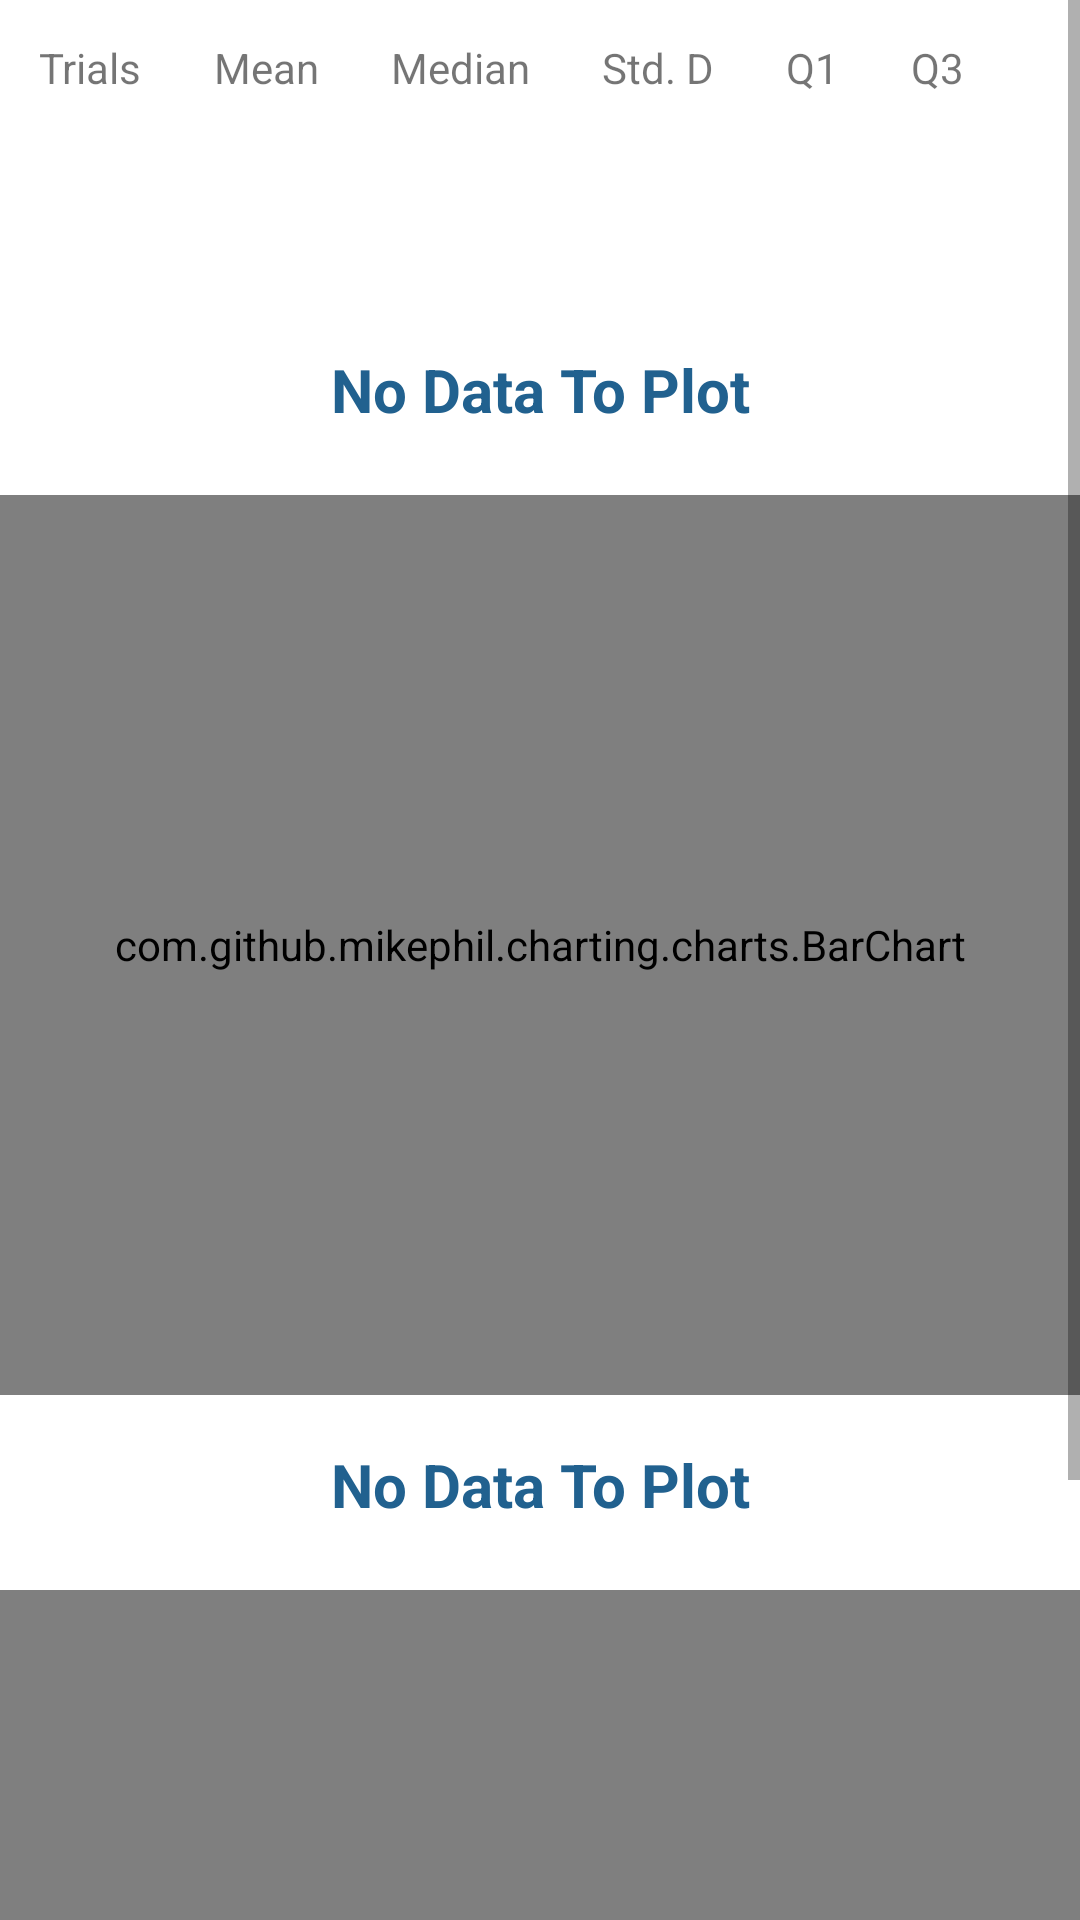

The Android layout XML behind this screen, and the referenced resources:
<!-- AndroidManifest.xml: application theme Theme.SparkTrials -->
<!-- res/layout/fragment_stats.xml -->
<?xml version="1.0" encoding="utf-8"?>
<ScrollView xmlns:android="http://schemas.android.com/apk/res/android"
    android:layout_width="match_parent"
    android:layout_height="match_parent"
    android:gravity="center">

    <RelativeLayout
        android:layout_width="match_parent"
        android:layout_height="match_parent"
        >
        <LinearLayout
            android:layout_width="match_parent"
            android:layout_height="100dp"
            android:orientation="horizontal"
            android:id="@+id/descriptives"
            >

            <TableLayout
                android:layout_width="match_parent"
                android:layout_height= "200dp"
                android:id="@+id/table"
                android:layout_gravity="center_horizontal">

                <TableRow android:padding="1dip">
                    <TextView
                        android:layout_width="wrap_content"
                        android:layout_height="wrap_content"
                        android:text="Trials"
                        android:padding="12dip"/>

                    <TextView
                        android:layout_width="wrap_content"
                        android:layout_height="wrap_content"
                        android:text="Mean"
                        android:padding="12dip"/>

                    <TextView
                        android:layout_width="wrap_content"
                        android:layout_height="wrap_content"
                        android:text="Median"
                        android:padding="12dip"/>

                    <TextView
                        android:layout_width="wrap_content"
                        android:layout_height="wrap_content"
                        android:text="Std. D"
                        android:padding="12dip"/>

                    <TextView
                        android:layout_width="wrap_content"
                        android:layout_height="wrap_content"
                        android:text="Q1"
                        android:padding="12dip"/>
                    <TextView
                        android:layout_width="wrap_content"
                        android:layout_height="wrap_content"
                        android:text="Q3"
                        android:padding="12dip"/>



                </TableRow>
                <TableRow android:padding="1dip">
                    <TextView

                        android:layout_width="wrap_content"
                        android:layout_height="wrap_content"
                        android:id="@+id/trialsID"
                        android:padding="12dip"
                        android:textColor="@color/black"/>

                    <TextView
                        android:layout_width="wrap_content"
                        android:layout_height="wrap_content"

                        android:padding="12dip"
                        android:id="@+id/meanID"
                        android:textColor="@color/black"/>

                    <TextView
                        android:layout_width="wrap_content"
                        android:layout_height="wrap_content"
                        android:id="@+id/medianID"
                        android:padding="12dip"
                        android:textColor="@color/black"/>

                    <TextView
                        android:layout_width="wrap_content"
                        android:layout_height="wrap_content"
                        android:id="@+id/stdID"
                        android:padding="12dip"
                        android:textColor="@color/black"/>

                    <TextView
                        android:layout_width="wrap_content"
                        android:layout_height="wrap_content"
                        android:id="@+id/q1ID"
                        android:padding="12dip"
                        android:textColor="@color/black"/>
                    <TextView
                        android:layout_width="wrap_content"
                        android:layout_height="wrap_content"
                        android:id="@+id/q3ID"
                        android:padding="12dip"
                        android:textColor="@color/black"/>



                </TableRow>

            </TableLayout>


        </LinearLayout>

        <TextView
            android:layout_width="match_parent"
            android:layout_height="60dp"
            android:layout_below="@id/descriptives"
            android:text="No Data To Plot"
            android:gravity="center"
            android:id="@+id/HistogramID"
            android:textSize="20dp"
            android:textStyle="bold"
            android:maxLines="2"
            android:textColor="@color/main_text">
        </TextView>
        <com.github.mikephil.charting.charts.BarChart
            android:layout_width="match_parent"
            android:layout_height="300dp"
            android:id="@+id/barchartID"
            android:layout_below="@id/HistogramID"
            android:layout_marginTop="5dp">

        </com.github.mikephil.charting.charts.BarChart>

        <TextView
            android:layout_width="match_parent"
            android:layout_height="60dp"
            android:layout_below="@id/barchartID"
            android:text="No Data To Plot"
            android:gravity="center"
            android:id="@+id/PlotID"
            android:textSize="20dp"
            android:textStyle="bold"
            android:maxLines="2"
            android:textColor="@color/main_text">
        </TextView>
        <com.github.mikephil.charting.charts.LineChart
            android:layout_width="match_parent"
            android:layout_height="300dp"
            android:layout_below="@+id/PlotID"
            android:layout_marginTop="5dp"
            android:id="@+id/linechartID">

        </com.github.mikephil.charting.charts.LineChart>



    </RelativeLayout>


</ScrollView>
<!-- resources referenced by this layout -->
<resources>
  <color name="black">#FF000000</color>
  <color name="main_text">#21618F</color>
  <style name="Theme.SparkTrials" parent="Theme.MaterialComponents.DayNight.NoActionBar">
          
          <item name="colorPrimary">@color/spark_text</item>
          <item name="colorPrimaryVariant">@color/header</item>
          <item name="colorOnPrimary">@color/white</item>
          
          <item name="colorSecondary">@color/spark_text</item>
          <item name="colorSecondaryVariant">@color/norm_text</item>
          <item name="colorOnSecondary">@color/black</item>
          
          <item name="android:statusBarColor" tools:targetApi="l">@color/neutral</item>
          
      </style>
  <color name="spark_text">#F2BE54</color>
  <color name="header">#95BFC6</color>
  <color name="white">#FFFFFFFF</color>
  <color name="norm_text">#3C3C3C</color>
  <color name="neutral">#8E8E8E</color>
</resources>
